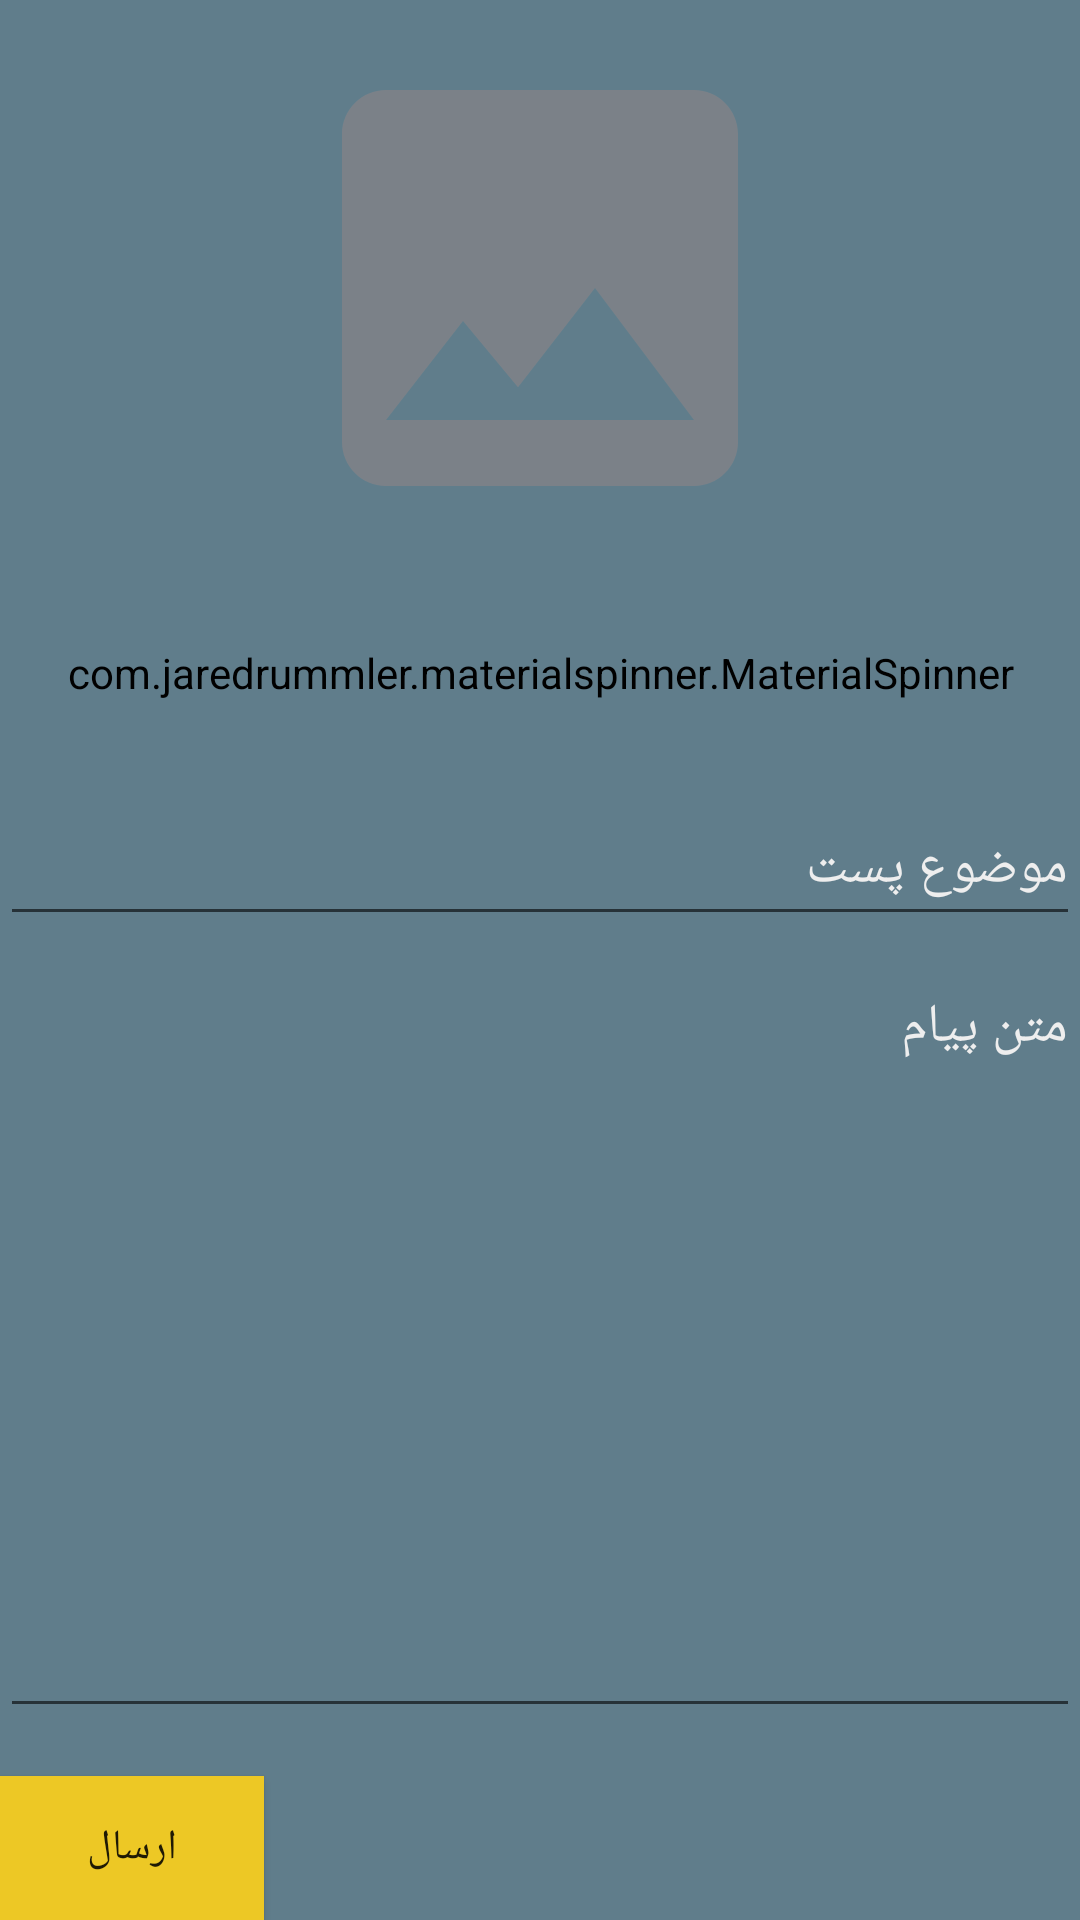

Layout XML and referenced resources for this Android screen:
<!-- AndroidManifest.xml: application theme Theme.TwitterMVVM -->
<!-- res/layout/activity_send_message.xml -->
<?xml version="1.0" encoding="utf-8"?>
<layout
    xmlns:android="http://schemas.android.com/apk/res/android"
    xmlns:app="http://schemas.android.com/apk/res-auto"
    xmlns:tools="http://schemas.android.com/tools">

    <androidx.constraintlayout.widget.ConstraintLayout
        android:layout_width="match_parent"
        android:layout_height="match_parent"
        android:background="@color/one"
        tools:context=".activity.SendMessageActivity">

        <androidx.appcompat.widget.AppCompatImageView
            android:id="@+id/HeaderSendPost"
            android:layout_width="match_parent"
            android:layout_height="0dp"
            android:layout_marginStart="8dp"
            android:layout_marginTop="8dp"
            android:layout_marginEnd="8dp"
            android:layout_marginBottom="8dp"
            app:layout_constraintBottom_toTopOf="@+id/guideline11"
            app:layout_constraintEnd_toEndOf="parent"
            app:layout_constraintHorizontal_bias="0.0"
            app:layout_constraintStart_toStartOf="parent"
            app:layout_constraintTop_toTopOf="parent"
            app:srcCompat="@drawable/ic_baseline_image_24" />

        <androidx.appcompat.widget.AppCompatEditText
            android:id="@+id/TitleSendPost"
            style="@style/textSecend"
            android:layout_width="0dp"
            android:layout_height="wrap_content"
            android:hint="موضوع پست"
            android:minHeight="48dp"
            android:textColorHint="#eeeeee"
            app:layout_constraintBottom_toTopOf="@+id/guideline13"
            app:layout_constraintEnd_toEndOf="parent"
            app:layout_constraintStart_toStartOf="parent"
            app:layout_constraintTop_toBottomOf="@+id/guideline12"
            tools:ignore="SpeakableTextPresentCheck" />

        <androidx.appcompat.widget.AppCompatEditText
            android:id="@+id/MessageSendPost"
            style="@style/textSecend"
            android:layout_width="match_parent"
            android:layout_height="0dp"
            android:gravity="right|top"
            android:hint="متن پیام"
            android:inputType="textLongMessage|textMultiLine"
            android:text=""
            android:textColorHint="#eeeeee"
            app:layout_constraintBottom_toTopOf="@+id/guideline10"
            app:layout_constraintEnd_toEndOf="parent"
            app:layout_constraintStart_toStartOf="parent"
            app:layout_constraintTop_toTopOf="@+id/guideline13"
            tools:ignore="SpeakableTextPresentCheck" />


        <com.jaredrummler.materialspinner.MaterialSpinner
            android:id="@+id/CategorySendPost"
            android:layout_width="match_parent"
            android:layout_height="wrap_content"
            android:textColorHint="#eeeeee"
            android:backgroundTint="@color/one"
            android:background="@color/one"
            app:layout_constraintBottom_toTopOf="@+id/guideline12"
            app:layout_constraintEnd_toEndOf="parent"
            app:layout_constraintStart_toStartOf="parent"
            app:layout_constraintTop_toTopOf="@+id/guideline11"
            tools:ignore="SpeakableTextPresentCheck" />

        <androidx.appcompat.widget.AppCompatButton
            android:id="@+id/BTNSendPost"
            style="@style/textPrimery"
            android:layout_width="wrap_content"
            android:layout_height="wrap_content"
            android:background="@color/three"
            android:backgroundTint="@color/three"
            android:text="ارسال"
            app:layout_constraintBottom_toBottomOf="parent"
            app:layout_constraintStart_toStartOf="parent" />

        <androidx.constraintlayout.widget.Guideline
            android:id="@+id/guideline10"
            android:layout_width="wrap_content"
            android:layout_height="wrap_content"
            android:orientation="horizontal"
            app:layout_constraintGuide_percent="0.90"
            />

        <androidx.constraintlayout.widget.Guideline
            android:id="@+id/guideline11"
            android:layout_width="wrap_content"
            android:layout_height="wrap_content"
            android:orientation="horizontal"
            app:layout_constraintGuide_percent="0.30"
            />
        <androidx.constraintlayout.widget.Guideline
            android:id="@+id/guideline12"
            android:layout_width="wrap_content"
            android:layout_height="wrap_content"
            android:orientation="horizontal"
            app:layout_constraintGuide_percent="0.40"
            />
        <androidx.constraintlayout.widget.Guideline
            android:id="@+id/guideline13"
            android:layout_width="wrap_content"
            android:layout_height="wrap_content"
            android:orientation="horizontal"
            app:layout_constraintGuide_percent="0.50"
            />

    </androidx.constraintlayout.widget.ConstraintLayout>

</layout>
<!-- resources referenced by this layout -->
<resources>
  <color name="one">#607D8B</color>
  <color name="three">#eDc825</color>
  <!-- drawable ic_baseline_image_24 (drawable) -->
  <vector android:height="24dp" android:tint="@color/Lprimarythree"
      android:viewportHeight="24" android:viewportWidth="24"
      android:width="24dp" xmlns:android="http://schemas.android.com/apk/res/android">
      <path android:fillColor="@color/three"
          android:pathData="M21,19V5c0,-1.1 -0.9,-2 -2,-2H5c-1.1,0 -2,0.9 -2,2v14c0,1.1 0.9,2 2,2h14c1.1,0 2,-0.9 2,-2zM8.5,13.5l2.5,3.01L14.5,12l4.5,6H5l3.5,-4.5z"/>
  </vector>
  <style name="Theme.TwitterMVVM" parent="Theme.MaterialComponents.DayNight.DarkActionBar">
          
          <item name="colorPrimary">@color/purple_500</item>
          <item name="colorPrimaryVariant">@color/purple_700</item>
          <item name="colorOnPrimary">@color/white</item>
          
          <item name="colorSecondary">@color/teal_200</item>
          <item name="colorSecondaryVariant">@color/teal_700</item>
          <item name="colorOnSecondary">@color/black</item>
          
          <item name="android:statusBarColor" tools:targetApi="l">?attr/colorPrimaryVariant</item>
          
      </style>
  <color name="Lprimarythree">#7b8188</color>
  <color name="purple_500">#FF6200EE</color>
  <color name="purple_700">#FF3700B3</color>
  <color name="white">#FFFFFFFF</color>
  <color name="teal_200">#FF03DAC5</color>
  <color name="teal_700">#FF018786</color>
  <color name="black">#FF000000</color>
</resources>
